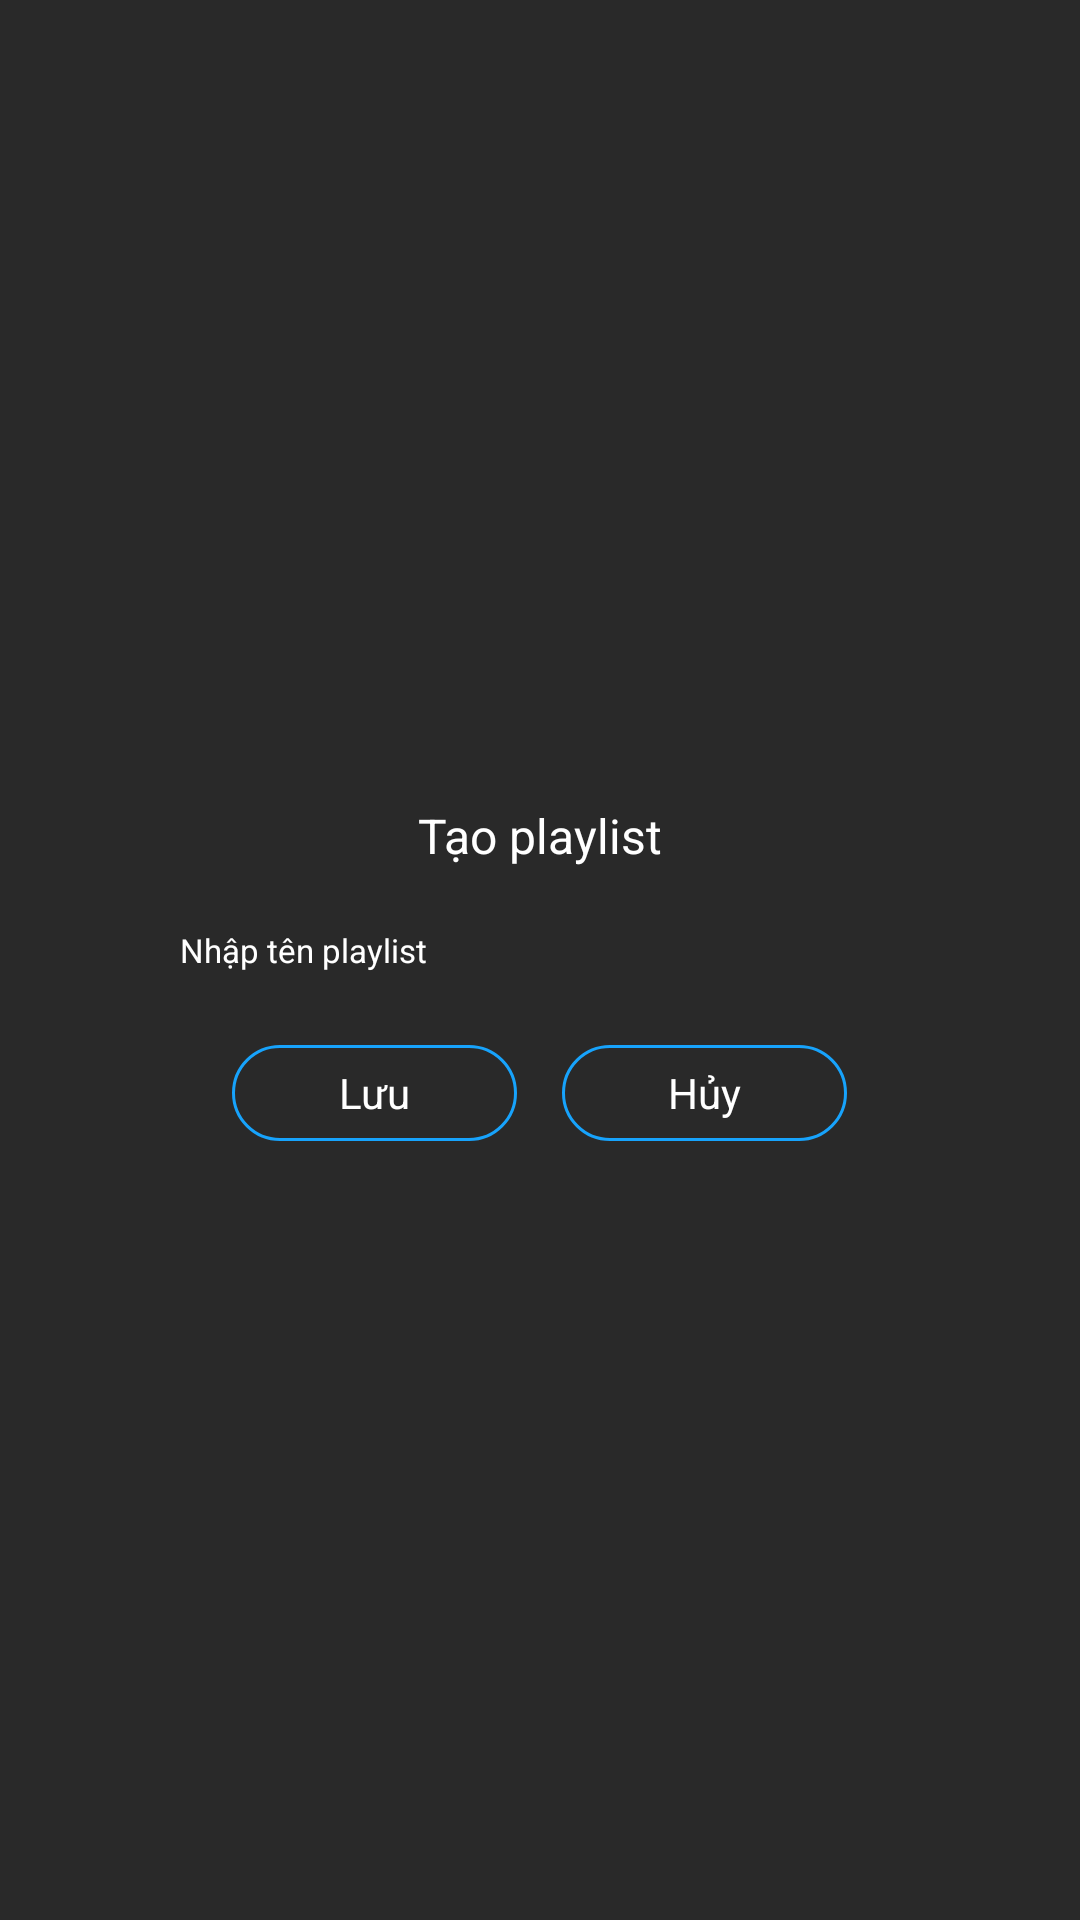

This screen was rendered from an Android layout file. Write that file and the resources it references.
<!-- AndroidManifest.xml: application theme Theme.Assignment_PRO1121_Nhom3 -->
<!-- res/layout/chart_add_dialog_playlist.xml -->
<?xml version="1.0" encoding="utf-8"?>
<LinearLayout xmlns:android="http://schemas.android.com/apk/res/android"
    android:layout_width="290dp"
    android:layout_height="127dp"
    android:gravity="center"
    android:layout_gravity="center"
    android:background="#292929"
    android:orientation="vertical">

    <TextView
        android:id="@+id/textView2"
        android:layout_width="match_parent"
        android:layout_height="wrap_content"
        android:textColor="@color/white"
        android:textSize="16dp"
        android:layout_marginTop="10dp"
        android:layout_marginBottom="10dp"
        android:gravity="center"
        android:text="Tạo playlist" />

        <EditText
            android:id="@+id/tvnameplaylist"
            android:layout_width="250dp"
            android:layout_height="35dp"
            android:textColorHint="@color/white"
            android:textColor="@color/white"
            android:layout_gravity="center"
            android:paddingStart="5dp"
            android:textSize="11dp"
            android:backgroundTint="#4B4B4B"
            android:background="@drawable/bg_edit_text_chart"
            android:hint="Nhập tên playlist" />

    <LinearLayout
        android:layout_width="205dp"
        android:layout_height="48dp"
        android:layout_gravity="center_horizontal"
        android:paddingTop="14dp"
        android:orientation="horizontal">

        <TextView
            android:id="@+id/tvLuu"
            android:layout_width="95dp"
            android:layout_height="32dp"
            android:layout_marginLeft="0dp"
            android:textColor="@color/white"
            android:gravity="center"
            android:background="@drawable/bg_button_chart"
            android:text="Lưu" />

        <TextView
            android:id="@+id/tvHuy"
            android:layout_width="95dp"
            android:layout_height="32dp"
            android:layout_marginLeft="15dp"
            android:textColor="@color/white"
            android:gravity="center"
            android:background="@drawable/bg_button_chart"
            android:text="Hủy" />
    </LinearLayout>
</LinearLayout>
<!-- resources referenced by this layout -->
<resources>
  <color name="white">#FFFFFFFF</color>
  <!-- drawable bg_button_chart (drawable) -->
  <?xml version="1.0" encoding="utf-8"?>
  <selector xmlns:android="http://schemas.android.com/apk/res/android">
      <item android:state_pressed="false" >
          <shape>
              <stroke
                  android:width="1dp"
                  android:color="#17A3FC" />
              <corners
                  android:radius="38dp" />
          </shape>
      </item>
      <item>
          <shape>
              <solid android:color="#17A3FC"/>
              <stroke
                  android:width="2dp"
                  android:color="#17A3FC" />
              <corners android:radius="38dp"/>
          </shape>
      </item>
  </selector>
  <style name="Theme.Assignment_PRO1121_Nhom3" parent="Theme.MaterialComponents.DayNight.NoActionBar">
          
          <item name="colorPrimary">@color/bg_btn</item>
          <item name="colorPrimaryVariant">@color/purple_700</item>
          <item name="colorOnPrimary">@color/white</item>
          
          <item name="colorSecondary">@color/teal_200</item>
          <item name="colorSecondaryVariant">@color/teal_700</item>
          <item name="colorOnSecondary">@color/black</item>
  
          
          <item name="android:windowLightStatusBar">true</item>
          
          
          <item name="android:statusBarColor" tools:targetApi="lollipop">@android:color/transparent
          </item>
          <item name="android:windowContentTransitions">true</item>
          
      </style>
  <color name="bg_btn">#17A3FC</color>
  <color name="purple_700">#FF3700B3</color>
  <color name="teal_200">#FF03DAC5</color>
  <color name="teal_700">#FF018786</color>
  <color name="black">#FF000000</color>
</resources>
